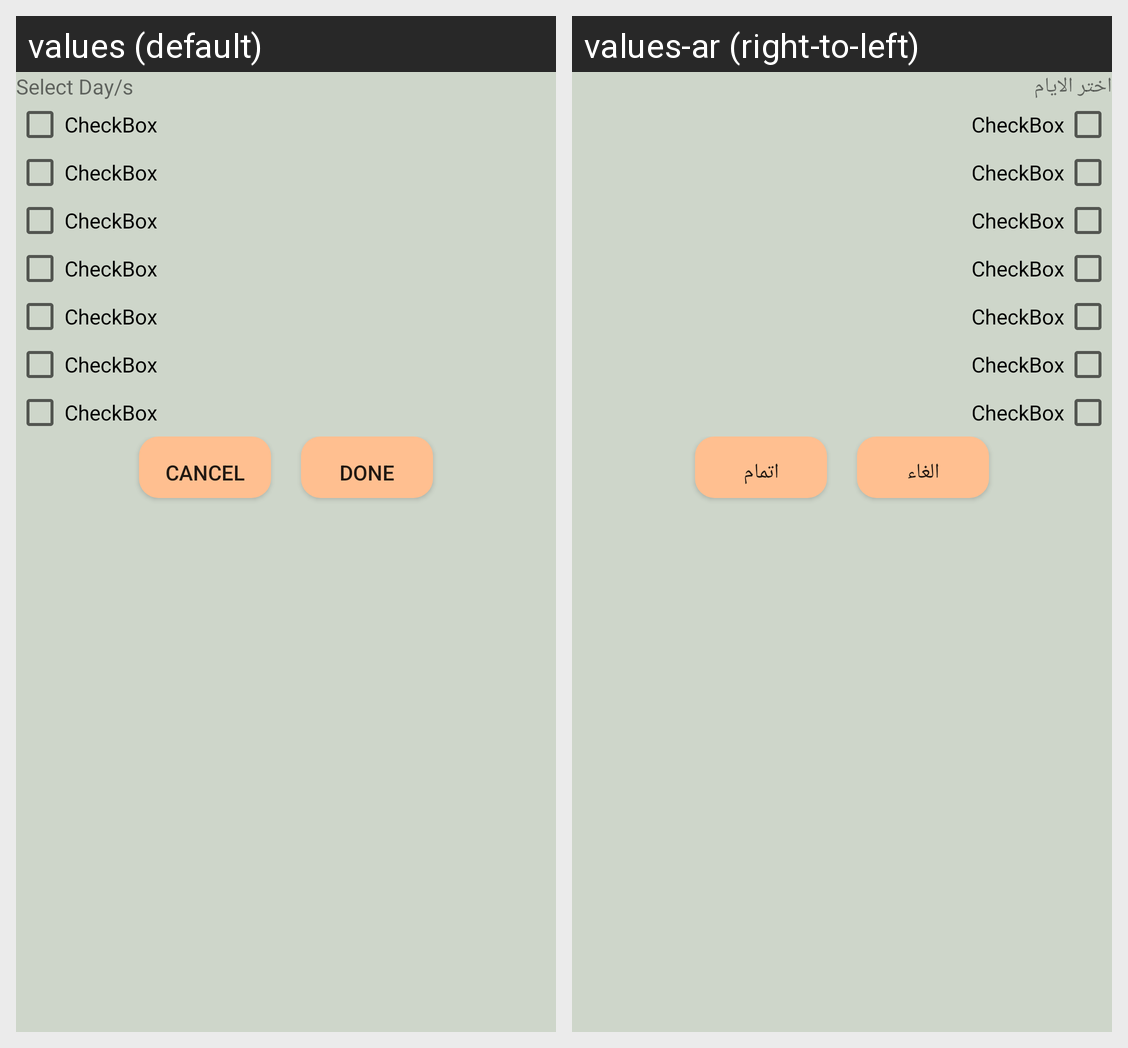

Here is an Android app screen in its default locale and in the app's own translations. Write out the translated-string differences for the strings that appear on this screen.
Android screen res/layout/activity_select_days.xml rendered under 2 locales, left to right: values (default), values-ar (right-to-left). Device: Nexus 5 (rendered at 1080×1920; each locale shown at half size, 540×960, under a caption strip naming it); theme AppTheme.
Strings drawn on this screen, with the default value and each locale's value (text and hints the layout hard-codes, and strings that could not be matched under every locale, appear in the picture but are not listed):

selectDays
  values: Select Day/s
  values-ar: اختر الايام

cancel
  values: Cancel
  values-ar: الغاء

done
  values: Done
  values-ar: اتمام
